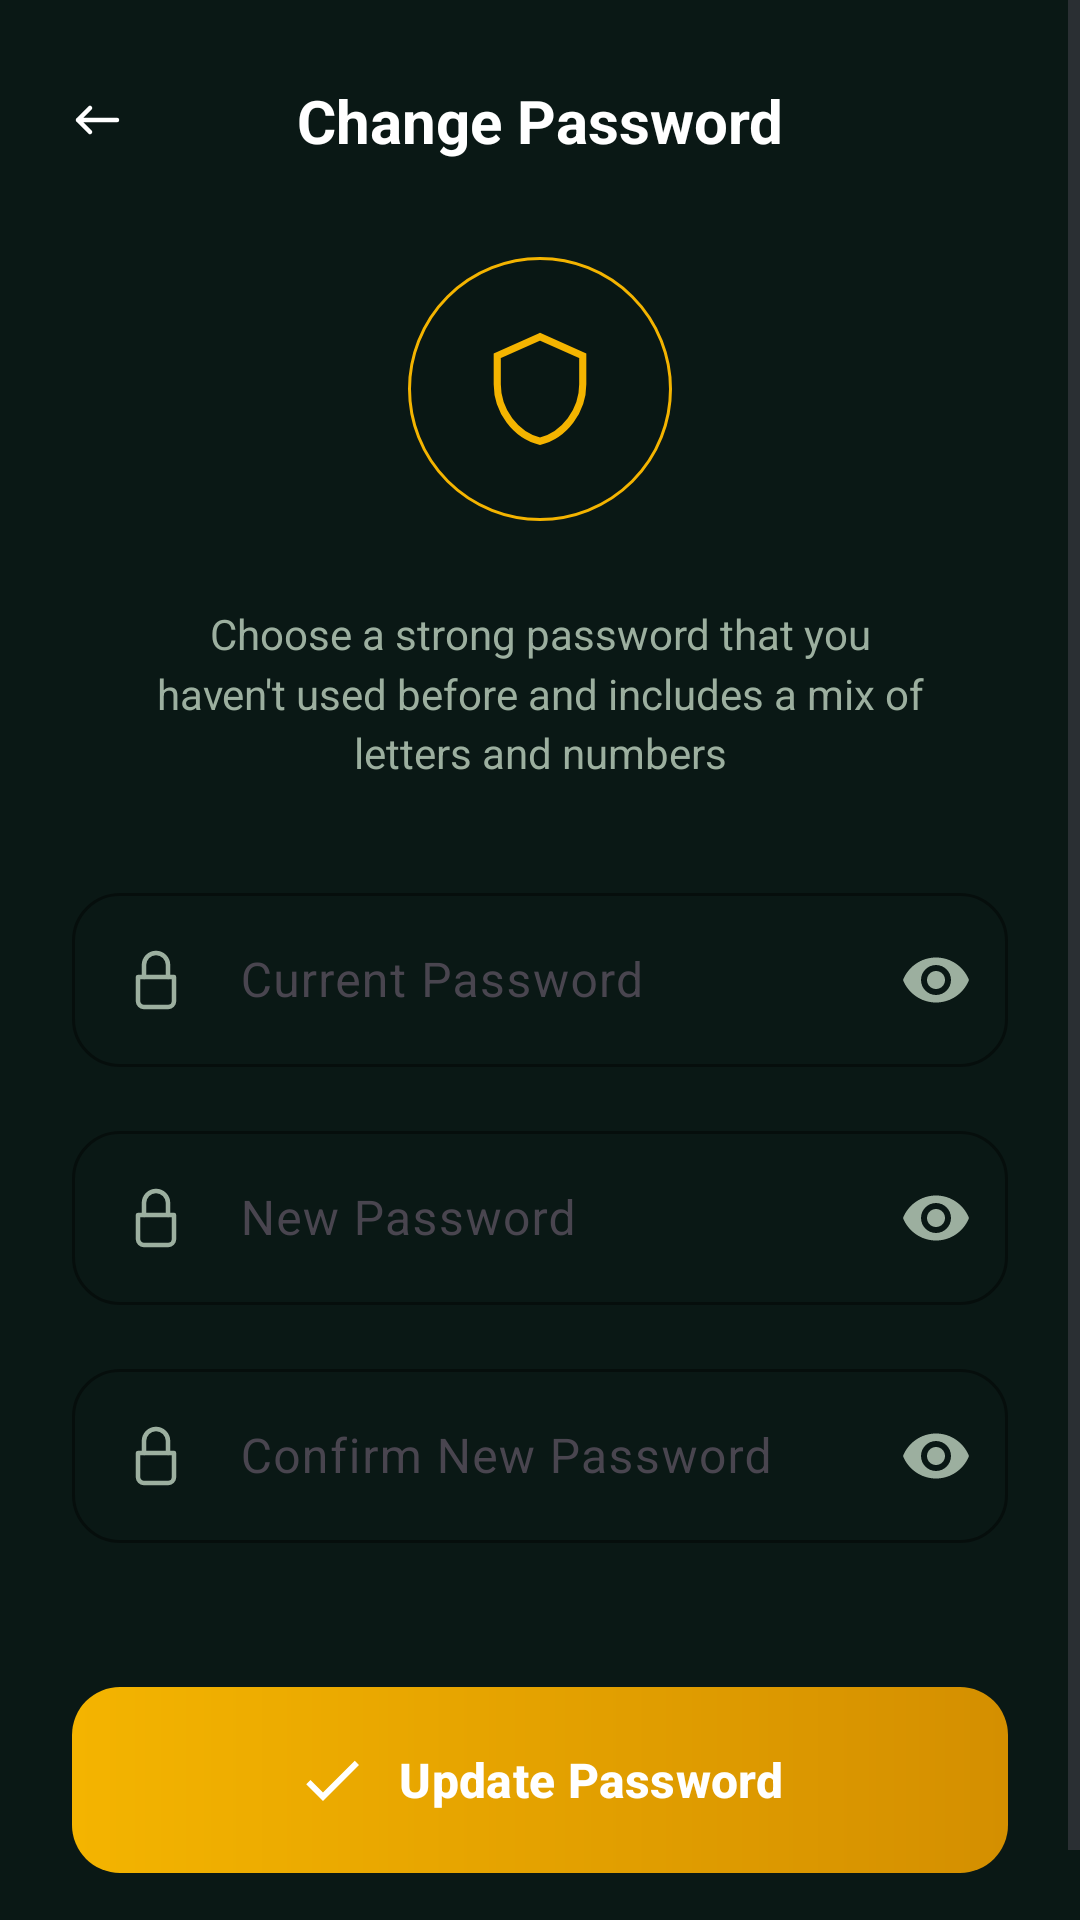

Reconstruct the res/layout file that produces this screen, plus the resources it refers to.
<!-- AndroidManifest.xml: application theme Theme.AgriHive -->
<!-- res/layout/activity_change_password.xml -->
<?xml version="1.0" encoding="utf-8"?>
<ScrollView xmlns:android="http://schemas.android.com/apk/res/android"
    xmlns:app="http://schemas.android.com/apk/res-auto"
    xmlns:tools="http://schemas.android.com/tools"
    android:layout_width="match_parent"
    android:layout_height="match_parent"
    android:background="#0A1815"
    android:fillViewport="true"
    tools:context=".settings.ChangePasswordActivity">

    <androidx.constraintlayout.widget.ConstraintLayout
        android:layout_width="match_parent"
        android:layout_height="wrap_content"
        android:paddingBottom="40dp">

        
        <ImageButton
            android:id="@+id/btnBack"
            android:layout_width="48dp"
            android:layout_height="48dp"
            android:layout_marginStart="8dp"
            android:layout_marginTop="16dp"
            android:background="?attr/selectableItemBackgroundBorderless"
            android:contentDescription="Back"
            android:src="@drawable/ic_back"
            app:layout_constraintStart_toStartOf="parent"
            app:layout_constraintTop_toTopOf="parent"
            app:tint="#FFFFFF" />

        
        <TextView
            android:id="@+id/tvToolbarTitle"
            android:layout_width="wrap_content"
            android:layout_height="wrap_content"
            android:text="Change Password"
            android:textColor="#FFFFFF"
            android:textSize="20sp"
            android:textStyle="bold"
            app:layout_constraintBottom_toBottomOf="@id/btnBack"
            app:layout_constraintEnd_toEndOf="parent"
            app:layout_constraintStart_toStartOf="parent"
            app:layout_constraintTop_toTopOf="@id/btnBack" />

        
        <View
            android:id="@+id/viewShieldBorder"
            android:layout_width="88dp"
            android:layout_height="88dp"
            android:layout_marginTop="32dp"
            android:background="@drawable/bg_shield_circle"
            app:layout_constraintEnd_toEndOf="parent"
            app:layout_constraintStart_toStartOf="parent"
            app:layout_constraintTop_toBottomOf="@id/tvToolbarTitle" />

        <ImageView
            android:id="@+id/ivShield"
            android:layout_width="38dp"
            android:layout_height="38dp"
            android:src="@drawable/ic_shield_outline"
            app:layout_constraintBottom_toBottomOf="@id/viewShieldBorder"
            app:layout_constraintEnd_toEndOf="@id/viewShieldBorder"
            app:layout_constraintStart_toStartOf="@id/viewShieldBorder"
            app:layout_constraintTop_toTopOf="@id/viewShieldBorder"
            app:tint="#F4B400" />

        
        <TextView
            android:id="@+id/tvSubtitle"
            android:layout_width="0dp"
            android:layout_height="wrap_content"
            android:layout_marginHorizontal="48dp"
            android:layout_marginTop="28dp"
            android:gravity="center"
            android:lineSpacingMultiplier="1.2"
            android:text="Choose a strong password that you haven't used before and includes a mix of letters and numbers"
            android:textColor="#9CAF9F"
            android:textSize="14sp"
            app:layout_constraintEnd_toEndOf="parent"
            app:layout_constraintStart_toStartOf="parent"
            app:layout_constraintTop_toBottomOf="@id/viewShieldBorder" />

        
        <com.google.android.material.textfield.TextInputLayout
            android:id="@+id/tilCurrent"
            style="@style/Widget.Material3.TextInputLayout.OutlinedBox"
            android:layout_width="match_parent"
            android:layout_height="wrap_content"
            android:layout_marginHorizontal="24dp"
            android:layout_marginTop="32dp"
            android:hint="Current Password"
            app:boxCornerRadiusBottomEnd="16dp"
            app:boxCornerRadiusBottomStart="16dp"
            app:boxCornerRadiusTopEnd="16dp"
            app:boxCornerRadiusTopStart="16dp"
            app:boxStrokeColor="@color/login_input_border"
            app:endIconMode="password_toggle"
            app:endIconTint="@color/login_text_secondary"
            app:hintTextColor="@color/login_text_hint"
            app:layout_constraintTop_toBottomOf="@id/tvSubtitle">

            <com.google.android.material.textfield.TextInputEditText
                android:id="@+id/etCurrentPassword"
                android:layout_width="match_parent"
                android:layout_height="wrap_content"
                android:drawableStart="@drawable/ic_lock"
                android:drawablePadding="16dp"
                android:drawableTint="@color/login_text_secondary"
                android:inputType="textPassword"
                android:textColor="#FFFFFF" />
        </com.google.android.material.textfield.TextInputLayout>

        
        <com.google.android.material.textfield.TextInputLayout
            android:id="@+id/tilNew"
            style="@style/Widget.Material3.TextInputLayout.OutlinedBox"
            android:layout_width="match_parent"
            android:layout_height="wrap_content"
            android:layout_marginHorizontal="24dp"
            android:layout_marginTop="16dp"
            android:hint="New Password"
            app:boxCornerRadiusBottomEnd="16dp"
            app:boxCornerRadiusBottomStart="16dp"
            app:boxCornerRadiusTopEnd="16dp"
            app:boxCornerRadiusTopStart="16dp"
            app:boxStrokeColor="@color/login_input_border"
            app:endIconMode="password_toggle"
            app:endIconTint="@color/login_text_secondary"
            app:hintTextColor="@color/login_text_hint"
            app:layout_constraintTop_toBottomOf="@id/tilCurrent">

            <com.google.android.material.textfield.TextInputEditText
                android:id="@+id/etNewPassword"
                android:layout_width="match_parent"
                android:layout_height="wrap_content"
                android:drawableStart="@drawable/ic_lock"
                android:drawablePadding="16dp"
                android:drawableTint="@color/login_text_secondary"
                android:inputType="textPassword"
                android:textColor="#FFFFFF" />
        </com.google.android.material.textfield.TextInputLayout>

        
        <com.google.android.material.textfield.TextInputLayout
            android:id="@+id/tilConfirm"
            style="@style/Widget.Material3.TextInputLayout.OutlinedBox"
            android:layout_width="match_parent"
            android:layout_height="wrap_content"
            android:layout_marginHorizontal="24dp"
            android:layout_marginTop="16dp"
            android:hint="Confirm New Password"
            app:boxCornerRadiusBottomEnd="16dp"
            app:boxCornerRadiusBottomStart="16dp"
            app:boxCornerRadiusTopEnd="16dp"
            app:boxCornerRadiusTopStart="16dp"
            app:boxStrokeColor="@color/login_input_border"
            app:endIconMode="password_toggle"
            app:endIconTint="@color/login_text_secondary"
            app:hintTextColor="@color/login_text_hint"
            app:layout_constraintTop_toBottomOf="@id/tilNew">

            <com.google.android.material.textfield.TextInputEditText
                android:id="@+id/etConfirmPassword"
                android:layout_width="match_parent"
                android:layout_height="wrap_content"
                android:drawableStart="@drawable/ic_lock"
                android:drawablePadding="16dp"
                android:drawableTint="@color/login_text_secondary"
                android:inputType="textPassword"
                android:textColor="#FFFFFF" />
        </com.google.android.material.textfield.TextInputLayout>

        
        <com.google.android.material.button.MaterialButton
            android:id="@+id/btnUpdate"
            android:layout_width="match_parent"
            android:layout_height="62dp"
            android:layout_marginHorizontal="24dp"
            android:layout_marginTop="48dp"
            android:background="@drawable/bg_button_gradient"
            app:backgroundTint="@null"
            android:text="Update Password"
            android:textAllCaps="false"
            android:textColor="#FFFFFF"
            android:textSize="16sp"
            android:textStyle="bold"
            app:cornerRadius="16dp"
            app:icon="@drawable/ic_check_small"
            app:iconGravity="textStart"
            app:iconPadding="10dp"
            app:iconSize="24dp"
            app:iconTint="#FFFFFF"
            app:layout_constraintTop_toBottomOf="@id/tilConfirm" />

        <ProgressBar
            android:id="@+id/progressSpinner"
            android:layout_width="36dp"
            android:layout_height="36dp"
            android:visibility="gone"
            android:indeterminateTint="#F4B400"
            app:layout_constraintBottom_toBottomOf="parent"
            app:layout_constraintEnd_toEndOf="parent"
            app:layout_constraintStart_toStartOf="parent"
            app:layout_constraintTop_toBottomOf="@id/btnUpdate" />

    </androidx.constraintlayout.widget.ConstraintLayout>
</ScrollView>
<!-- resources referenced by this layout -->
<resources>
  <color name="login_input_border">#2D4A3E</color>
  <color name="login_text_hint">#6B8B6E</color>
  <color name="login_text_secondary">#9CAF9F</color>
  <!-- drawable bg_button_gradient (drawable) -->
  <?xml version="1.0" encoding="utf-8"?>
  <shape xmlns:android="http://schemas.android.com/apk/res/android"
      android:shape="rectangle">
      <gradient
          android:angle="0"
          android:startColor="#F4B400"
          android:endColor="#D48F00"
          android:type="linear" />
      <corners android:radius="16dp" />
  </shape>
  <!-- drawable bg_shield_circle (drawable) -->
  <?xml version="1.0" encoding="utf-8"?>
  <shape xmlns:android="http://schemas.android.com/apk/res/android"
      android:shape="oval">
      <stroke
          android:width="1dp"
          android:color="#F4B400" />
      <solid android:color="#0D000000" />
  </shape>
  <!-- drawable ic_back (drawable) -->
  <vector xmlns:android="http://schemas.android.com/apk/res/android"
      android:width="24dp"
      android:height="24dp"
      android:viewportWidth="24"
      android:viewportHeight="24">
  
      <path
          android:pathData="
              M19 12
              H6
              M6 12
              L10 8
              M6 12
              L10 16"
          android:strokeColor="#FFFFFF"
          android:strokeWidth="1.5"
          android:strokeLineCap="round"
          android:strokeLineJoin="round"
          android:fillColor="@android:color/transparent"/>
  </vector>
  <!-- drawable ic_check_small (drawable) -->
  <?xml version="1.0" encoding="utf-8"?>
  <vector xmlns:android="http://schemas.android.com/apk/res/android"
      android:width="16dp"
      android:height="16dp"
      android:viewportWidth="24"
      android:viewportHeight="24">
      <path
          android:fillColor="#FFFFFF"
          android:pathData="M9,16.17L4.83,12l-1.42,1.41L9,19 21,7l-1.41,-1.41z" />
  </vector>
  <!-- drawable ic_lock (drawable) -->
  <?xml version="1.0" encoding="utf-8"?>
  <vector xmlns:android="http://schemas.android.com/apk/res/android"
      android:width="24dp"
      android:height="24dp"
      android:viewportWidth="24"
      android:viewportHeight="24">
      
      <path
          android:pathData="M6,11h12v8c0,1.1 -0.9,2 -2,2H8c-1.1,0 -2,-0.9 -2,-2v-8z"
          android:strokeWidth="1.5"
          android:strokeColor="#FFFFFF"
          android:fillColor="@android:color/transparent"
          android:strokeLineCap="round"
          android:strokeLineJoin="round"/>
      
      <path
          android:pathData="M8,11V7c0,-2.21 1.79,-4 4,-4s4,1.79 4,4v4"
          android:strokeWidth="1.5"
          android:strokeColor="#FFFFFF"
          android:fillColor="@android:color/transparent"
          android:strokeLineCap="round"
          android:strokeLineJoin="round"/>
  </vector>
  <!-- drawable ic_shield_outline (drawable) -->
  <?xml version="1.0" encoding="utf-8"?>
  <vector xmlns:android="http://schemas.android.com/apk/res/android"
      android:width="24dp"
      android:height="24dp"
      android:viewportWidth="24"
      android:viewportHeight="24">
      <path
          android:strokeColor="#F4B400"
          android:strokeWidth="1.5"
          android:fillColor="#00000000"
          android:pathData="M12,1L3,5v6c0,5.55 3.84,10.74 9,12 5.16,-1.26 9,-6.45 9,-12V5l-9,-4z" />
  </vector>
  <color name="honey_primary">#F4B400</color>
  <color name="honey_primary_dark">#D99B00</color>
  <color name="text_on_primary">#FFFFFF</color>
  <color name="brown_dark">#4E342E</color>
  <color name="brown_medium">#6D4C41</color>
  <color name="status_error">#EF5350</color>
  <color name="cream_background">#FFF8E1</color>
  <color name="text_primary">#212121</color>
  <color name="background_white">#FFFFFF</color>
</resources>
